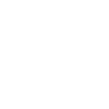
t = 0.00 s
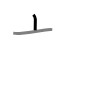
t = 1.50 s
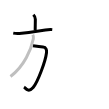
t = 3.25 s
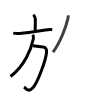
t = 4.75 s
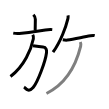
t = 6.50 s
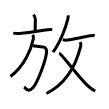
t = 8.00 s

The animated SVG that drew these frames (rendered in a browser with its animation timeline set to each time). Animation: 8 SMIL elements (animate=8); one cycle of 8.00 s.

<svg width="109px" height="109px" viewBox="0 0 px 109px" xmlns="http://www.w3.org/2000/svg" xmlns:xlink="http://www.w3.org/1999/xlink" xml:space="preserve" version="1.1"  baseProfile="full">
<path d="M33.36,14.75c1.32,1.32,1.98,2.75,1.98,4.41c0,3.96-0.15,7.59-0.15,11.15" style="fill:none;stroke:black;stroke-width:3;opacity:0">
  <animate attributeType="CSS" attributeName="opacity" from="0" to="1" begin="0s" dur="1s" repeatCount="0" fill="freeze" />
</path>
<path d="M13.25,33.12c2.25,0.38,4.01,0.5,6.14,0.31c9.88-0.88,17.86-2.06,26.02-3.43c2.28-0.38,4.6-0.63,6.85-0.38" style="fill:none;stroke:black;stroke-width:3;opacity:0">
  <animate attributeType="CSS" attributeName="opacity" from="0" to="1" begin="1s" dur="1s" repeatCount="0" fill="freeze" />
</path>
<path d="M33,45.75c3.34,0.52,6.63,1.03,9.99,1.36c3.41,0.34,3.82,2.99,3.51,5.64c-1,8.5-8.74,29.43-13.38,34.83c-4.87,5.67-7.72,0.26-9.09-0.57" style="fill:none;stroke:black;stroke-width:3;opacity:0">
  <animate attributeType="CSS" attributeName="opacity" from="0" to="1" begin="2s" dur="1s" repeatCount="0" fill="freeze" />
</path>
<path d="M32.75,34.75c0.62,1.12,0.91,2.54,0.62,3.95C31.22,49.12,24.6,65.77,10.5,76.5" style="fill:none;stroke:black;stroke-width:3;opacity:0">
  <animate attributeType="CSS" attributeName="opacity" from="0" to="1" begin="3s" dur="1s" repeatCount="0" fill="freeze" />
</path>
<path d="M68,15.39c0.25,1.11,0.2,2.02-0.08,3.23c-1.79,7.51-7.09,22.94-14.91,33.5" style="fill:none;stroke:black;stroke-width:3;opacity:0">
  <animate attributeType="CSS" attributeName="opacity" from="0" to="1" begin="4s" dur="1s" repeatCount="0" fill="freeze" />
</path>
<path d="M62.76,39.82c1.65,0.26,2.96,0.45,4.63,0.26c6.96-0.77,15.48-3.09,23.12-4.3c1.19-0.19,2.97-0.48,4.19-0.1" style="fill:none;stroke:black;stroke-width:3;opacity:0">
  <animate attributeType="CSS" attributeName="opacity" from="0" to="1" begin="5s" dur="1s" repeatCount="0" fill="freeze" />
</path>
<path d="M80.35,42c0.55,1.26,0.85,2.17,0.27,4.48C75.43,67.47,65,84.38,46.48,93.5" style="fill:none;stroke:black;stroke-width:3;opacity:0">
  <animate attributeType="CSS" attributeName="opacity" from="0" to="1" begin="6s" dur="1s" repeatCount="0" fill="freeze" />
</path>
<path d="M59.15,53.28c2.69,0.64,18.27,22.67,28.51,32.28c2.17,2.04,4.74,4.45,7.71,5.19" style="fill:none;stroke:black;stroke-width:3;opacity:0">
  <animate attributeType="CSS" attributeName="opacity" from="0" to="1" begin="7s" dur="1s" repeatCount="0" fill="freeze" />
</path>
</svg>
